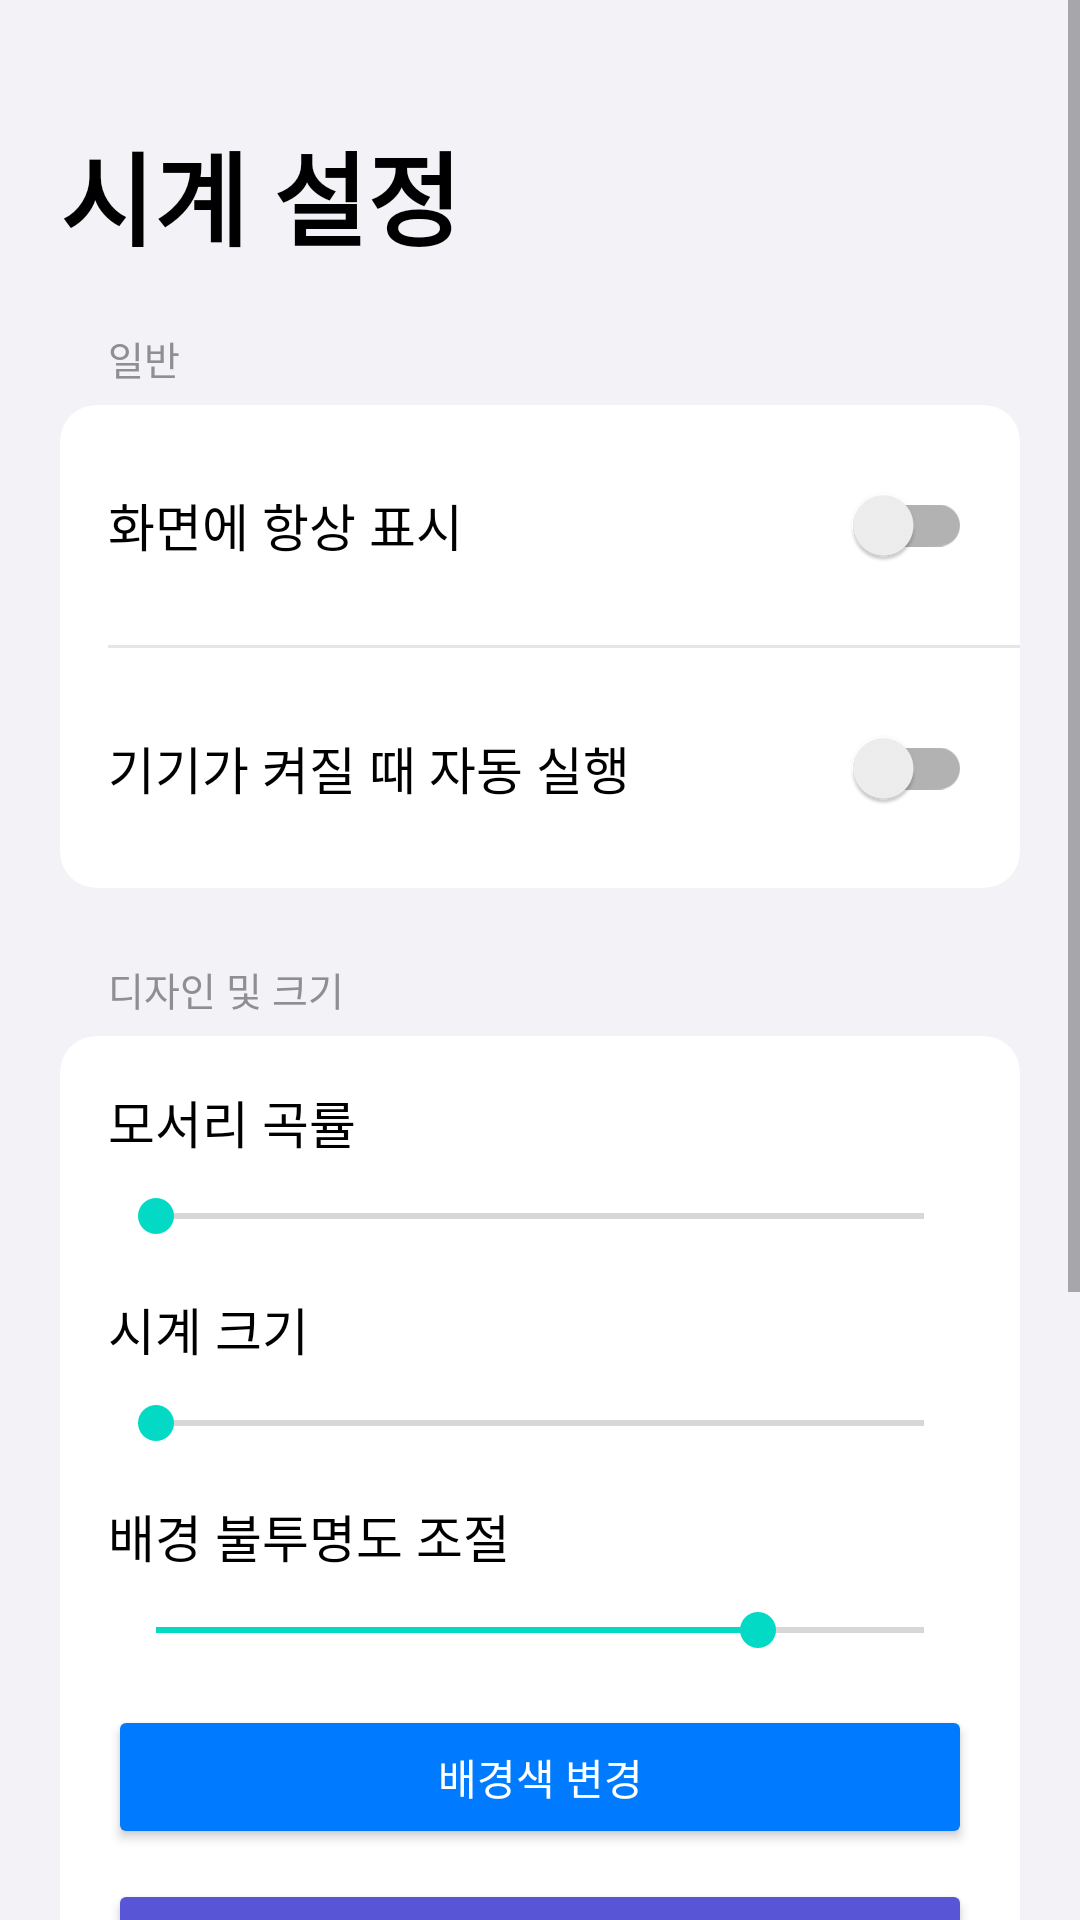

This screen was rendered from an Android layout file. Write that file and the resources it references.
<!-- AndroidManifest.xml: application theme Theme.FloatingClock -->
<!-- res/layout/activity_main.xml -->
<?xml version="1.0" encoding="utf-8"?>
<ScrollView xmlns:android="http://schemas.android.com/apk/res/android"
    xmlns:app="http://schemas.android.com/apk/res-auto"
    xmlns:tools="http://schemas.android.com/tools"
    android:layout_width="match_parent"
    android:layout_height="match_parent"
    android:background="#F2F2F7"
    android:fillViewport="true"
    android:scrollbars="vertical">

    <LinearLayout
        android:layout_width="match_parent"
        android:layout_height="wrap_content"
        android:orientation="vertical"
        android:padding="20dp">

        <TextView
            android:layout_width="wrap_content"
            android:layout_height="wrap_content"
            android:text="@string/시계_설정"
            android:textSize="34sp"
            android:textStyle="bold"
            android:textColor="#000000"
            android:layout_marginTop="20dp"
            android:layout_marginBottom="20dp"/>

        <TextView
            android:layout_width="wrap_content"
            android:layout_height="wrap_content"
            android:text="@string/일반"
            android:textSize="13sp"
            android:textColor="#8E8E93"
            android:layout_marginStart="16dp"
            android:layout_marginBottom="6dp"/>

        <androidx.cardview.widget.CardView
            android:layout_width="match_parent"
            android:layout_height="wrap_content"
            app:cardCornerRadius="12dp"
            app:cardElevation="0dp">

            <LinearLayout
                android:layout_width="match_parent"
                android:layout_height="wrap_content"
                android:orientation="vertical">

                <RelativeLayout
                    android:layout_width="match_parent"
                    android:layout_height="wrap_content"
                    android:padding="16dp">
                    <TextView
                        android:layout_width="wrap_content"
                        android:layout_height="wrap_content"
                        android:text="@string/화면에_항상_표시"
                        android:textSize="17sp"
                        android:textColor="#000000"
                        android:layout_centerVertical="true"
                        tools:ignore="RelativeOverlap" />
                    <androidx.appcompat.widget.SwitchCompat
                        android:id="@+id/toggleClockSwitch"
                        android:layout_width="wrap_content"
                        android:layout_height="wrap_content"
                        android:layout_alignParentEnd="true"
                        android:layout_centerVertical="true"/>
                </RelativeLayout>

                <View
                    android:layout_width="match_parent"
                    android:layout_height="1dp"
                    android:layout_marginStart="16dp"
                    android:background="#E5E5EA"/>

                <RelativeLayout
                    android:layout_width="match_parent"
                    android:layout_height="wrap_content"
                    android:padding="16dp">
                    <TextView
                        android:layout_width="wrap_content"
                        android:layout_height="wrap_content"
                        android:text="@string/기기가_켜질_때_자동_실행"
                        android:textSize="17sp"
                        android:textColor="#000000"
                        android:layout_centerVertical="true"
                        tools:ignore="RelativeOverlap" />
                    <androidx.appcompat.widget.SwitchCompat
                        android:id="@+id/autoStartSwitch"
                        android:layout_width="wrap_content"
                        android:layout_height="wrap_content"
                        android:layout_alignParentEnd="true"
                        android:layout_centerVertical="true"/>
                </RelativeLayout>
            </LinearLayout>
        </androidx.cardview.widget.CardView>

        <TextView
            android:layout_width="wrap_content"
            android:layout_height="wrap_content"
            android:text="@string/디자인_및_크기"
            android:textSize="13sp"
            android:textColor="#8E8E93"
            android:layout_marginTop="24dp"
            android:layout_marginStart="16dp"
            android:layout_marginBottom="6dp"/>

        <androidx.cardview.widget.CardView
            android:layout_width="match_parent"
            android:layout_height="wrap_content"
            app:cardCornerRadius="12dp"
            app:cardElevation="0dp">

            <LinearLayout
                android:layout_width="match_parent"
                android:layout_height="wrap_content"
                android:orientation="vertical"
                android:padding="16dp">

                <TextView
                    android:layout_width="wrap_content"
                    android:layout_height="wrap_content"
                    android:text="@string/모서리_곡률"
                    android:textSize="17sp"
                    android:textColor="#000000"/>
                <SeekBar
                    android:id="@+id/radiusSeekBar"
                    android:layout_width="match_parent"
                    android:layout_height="wrap_content"
                    android:max="100"
                    android:layout_marginTop="10dp"/>

                <Space android:layout_width="match_parent" android:layout_height="16dp"/>

                <TextView
                    android:layout_width="wrap_content"
                    android:layout_height="wrap_content"
                    android:text="@string/시계_크기"
                    android:textSize="17sp"
                    android:textColor="#000000"/>
                <SeekBar
                    android:id="@+id/sizeSeekBar"
                    android:layout_width="match_parent"
                    android:layout_height="wrap_content"
                    android:max="100"
                    android:layout_marginTop="10dp"/>

                <Space android:layout_width="match_parent" android:layout_height="16dp"/>

                <TextView
                    android:layout_width="wrap_content"
                    android:layout_height="wrap_content"
                    android:text="배경 불투명도 조절"
                    android:textSize="17sp"
                    android:textColor="#000000"/>
                <SeekBar
                    android:id="@+id/alphaSeekBar"
                    android:layout_width="match_parent"
                    android:layout_height="wrap_content"
                    android:max="255"
                    android:progress="200"
                    android:layout_marginTop="10dp"/>

                <Space android:layout_width="match_parent" android:layout_height="16dp"/>

                <Button
                    android:id="@+id/btnChangeColor"
                    android:layout_width="match_parent"
                    android:layout_height="wrap_content"
                    android:text="배경색 변경"
                    android:backgroundTint="#007AFF"
                    android:textColor="#FFFFFF"/>

                <Button
                    android:id="@+id/btnTextColor"
                    android:layout_width="match_parent"
                    android:layout_height="wrap_content"
                    android:text="텍스트 색상 변경"
                    android:backgroundTint="#5856D6"
                    android:textColor="#FFFFFF"
                    android:layout_marginTop="10dp"/>

                <Button
                    android:id="@+id/btnPickFont"
                    android:layout_width="match_parent"
                    android:layout_height="wrap_content"
                    android:text="폰트 파일 업로드"
                    android:backgroundTint="#FF9500"
                    android:textColor="#FFFFFF"
                    android:layout_marginTop="10dp"/>

                <Button
                    android:id="@+id/btnReset"
                    android:layout_width="match_parent"
                    android:layout_height="wrap_content"
                    android:text="모든 설정 초기화"
                    android:backgroundTint="#FF3B30"
                    android:textColor="#FFFFFF"
                    android:layout_marginTop="10dp"/>
            </LinearLayout>
        </androidx.cardview.widget.CardView>

        <LinearLayout
            android:layout_width="match_parent"
            android:layout_height="wrap_content"
            android:orientation="vertical"
            android:gravity="center"
            android:paddingTop="40dp"
            android:paddingBottom="20dp">

            <TextView
                android:layout_width="wrap_content"
                android:layout_height="wrap_content"
                android:text="@string/copyright_2026_sie"
                android:textSize="14sp"
                android:textColor="#8E8E93"/>

            <TextView
                android:layout_width="wrap_content"
                android:layout_height="wrap_content"
                android:text="@string/email_tsukino_sie_yahoo_com"
                android:textSize="13sp"
                android:textColor="#8E8E93"
                android:layout_marginTop="4dp"/>

            <TextView
                android:layout_width="wrap_content"
                android:layout_height="wrap_content"
                android:text="v1_0_4"
                android:textSize="12sp"
                android:textColor="#C7C7CC"
                android:layout_marginTop="8dp"/>
        </LinearLayout>
    </LinearLayout>
</ScrollView>
<!-- resources referenced by this layout -->
<resources>
  <string name="copyright_2026_sie">Copyright, 2026 @Sie</string>
  <string name="email_tsukino_sie_yahoo_com">Email / tsukino_sie@yahoo.com</string>
  <style name="Theme.FloatingClock" parent="Theme.MaterialComponents.DayNight.NoActionBar">
          <item name="colorPrimary">@color/purple_500</item>
      </style>
  <color name="purple_500">#FF6200EE</color>
</resources>
